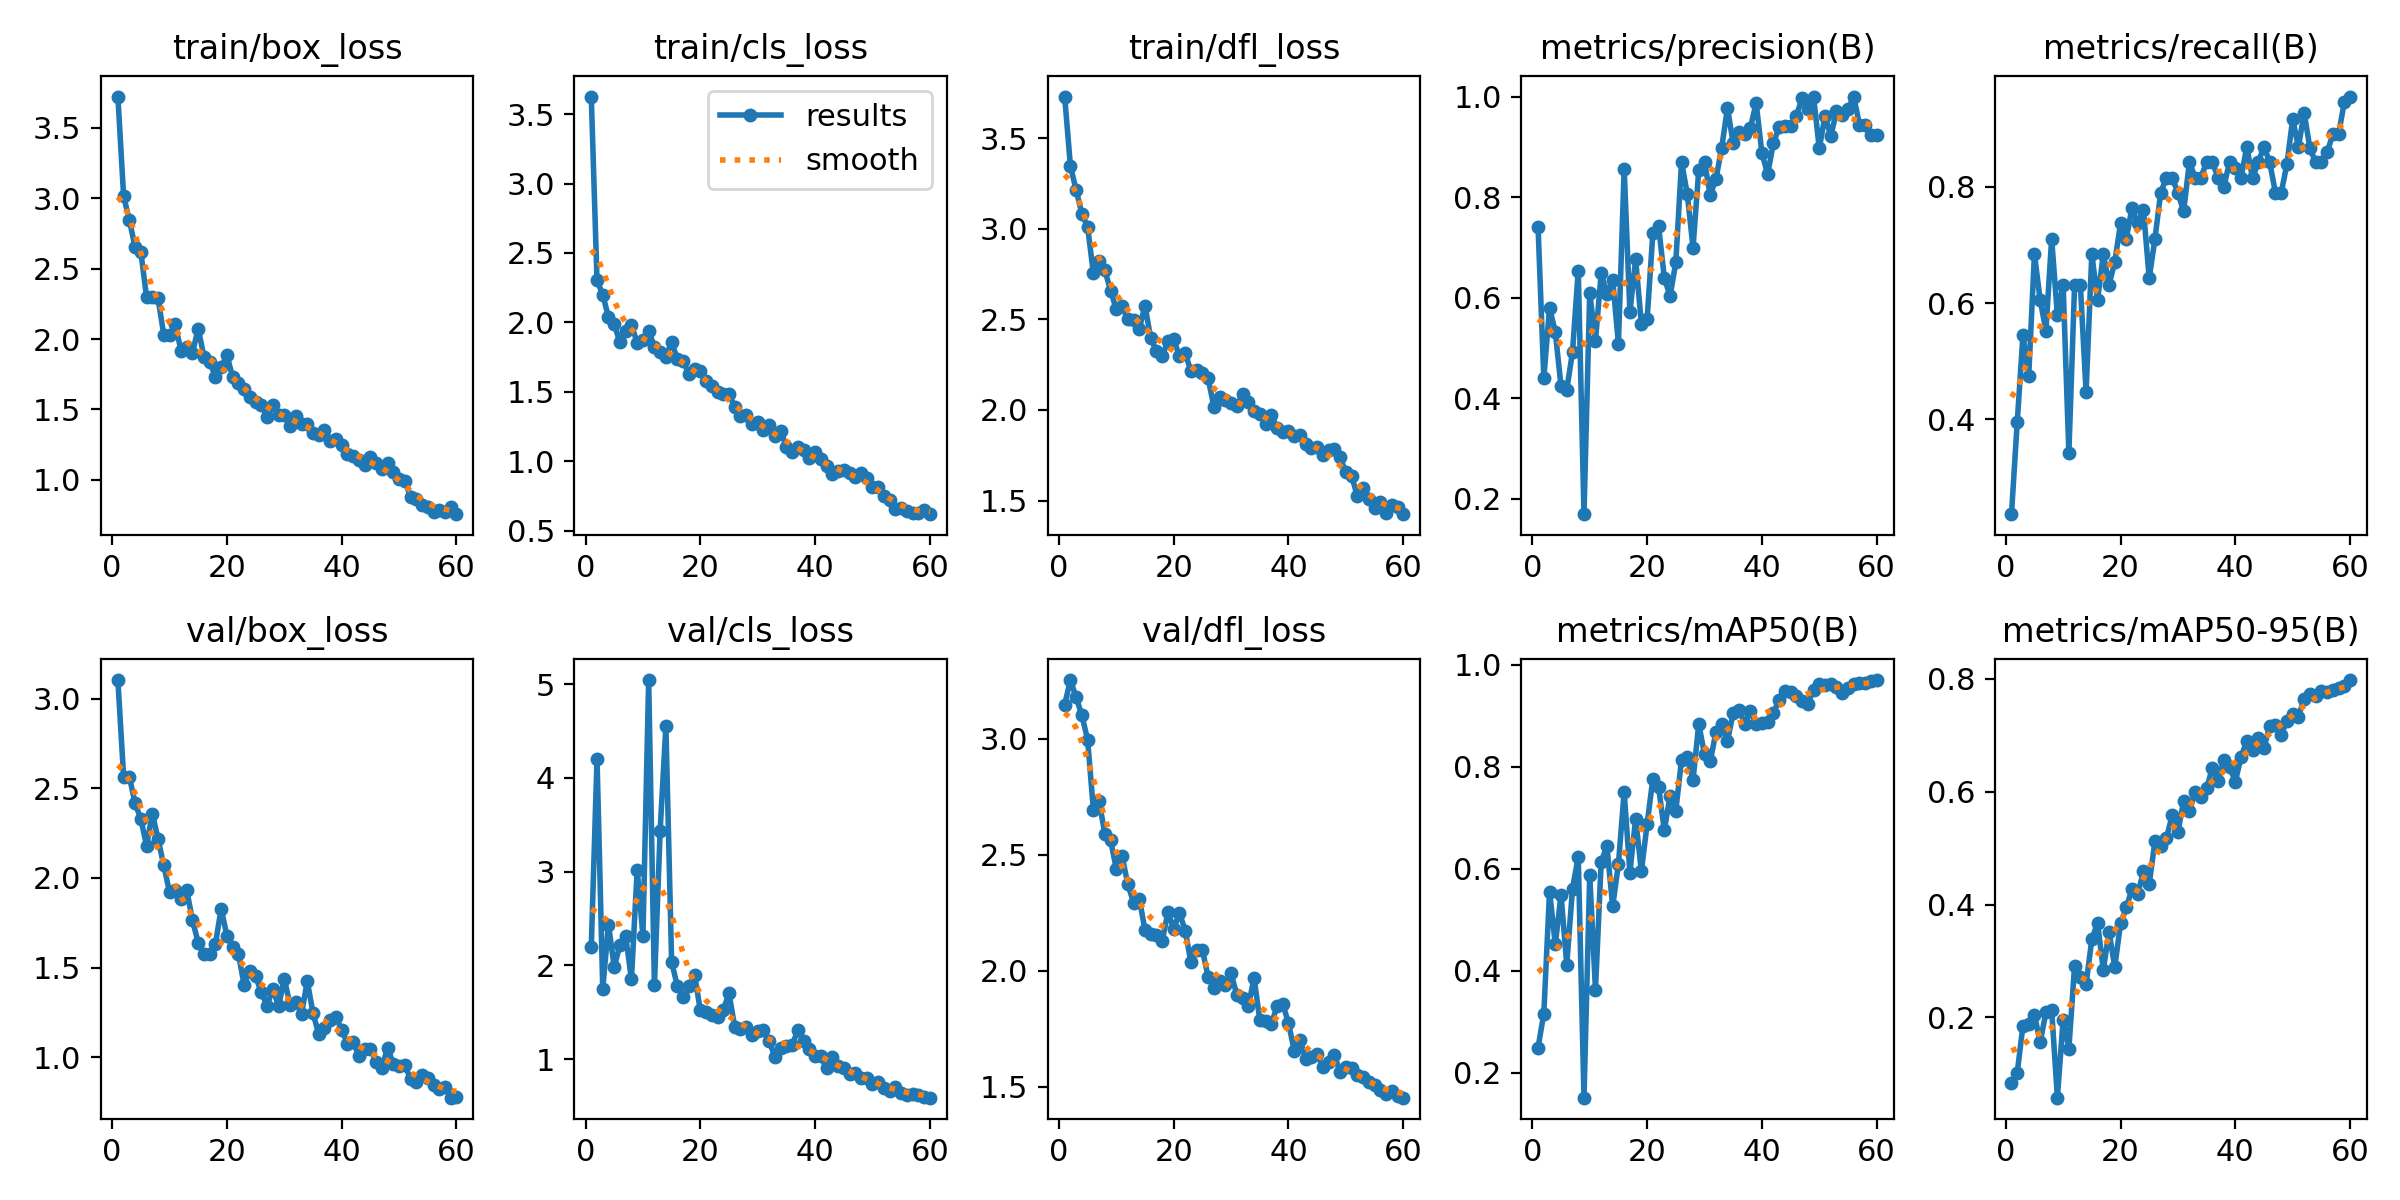

The table this chart was drawn from, first rows:
epoch, time, train/box_loss, train/cls_loss, train/dfl_loss, metrics/precision(B), metrics/recall(B), metrics/mAP50(B), metrics/mAP50-95(B), val/box_loss, val/cls_loss, val/dfl_loss, lr/pg0, lr/pg1, lr/pg2
1, 69.76, 3.723, 3.626, 3.73, 0.7401, 0.2368, 0.2493, 0.08438, 3.104, 2.195, 3.147, 0.0006481, 0.0006481, 0.0006481
2, 136.6, 3.016, 2.303, 3.346, 0.4402, 0.3947, 0.3162, 0.1015, 2.564, 4.207, 3.253, 0.001293, 0.001293, 0.001293
3, 204.6, 2.846, 2.2, 3.214, 0.5797, 0.5446, 0.5553, 0.1851, 2.566, 1.752, 3.178, 0.001916, 0.001916, 0.001916
4, 277, 2.653, 2.037, 3.082, 0.5321, 0.4737, 0.4517, 0.1874, 2.416, 2.435, 3.101, 0.001901, 0.001901, 0.001901
5, 348.3, 2.62, 1.986, 3.009, 0.4237, 0.6842, 0.5489, 0.2049, 2.329, 1.984, 2.996, 0.001868, 0.001868, 0.001868
6, 419.3, 2.297, 1.857, 2.755, 0.4173, 0.6053, 0.4121, 0.1554, 2.18, 2.22, 2.695, 0.001835, 0.001835, 0.001835
7, 489.8, 2.296, 1.938, 2.822, 0.4922, 0.5526, 0.5611, 0.2095, 2.359, 2.309, 2.731, 0.001802, 0.001802, 0.001802
8, 562.8, 2.289, 1.979, 2.771, 0.6541, 0.7105, 0.6239, 0.2133, 2.217, 1.851, 2.591, 0.001769, 0.001769, 0.001769
9, 637.5, 2.031, 1.855, 2.658, 0.1696, 0.5789, 0.1511, 0.05749, 2.07, 3.022, 2.563, 0.001736, 0.001736, 0.001736
10, 711.5, 2.03, 1.876, 2.555, 0.6098, 0.6316, 0.5871, 0.1958, 1.92, 2.316, 2.439, 0.001703, 0.001703, 0.001703
11, 787.8, 2.104, 1.937, 2.572, 0.5146, 0.3421, 0.3629, 0.1442, 1.932, 5.045, 2.495, 0.00167, 0.00167, 0.00167
12, 861.3, 1.918, 1.825, 2.501, 0.6487, 0.6316, 0.6141, 0.2918, 1.883, 1.787, 2.374, 0.001637, 0.001637, 0.001637
13, 937.2, 1.944, 1.787, 2.499, 0.6073, 0.6316, 0.6439, 0.2718, 1.932, 3.437, 2.295, 0.001604, 0.001604, 0.001604
14, 1015, 1.903, 1.752, 2.449, 0.6352, 0.4474, 0.5263, 0.2587, 1.764, 4.553, 2.312, 0.001571, 0.001571, 0.001571
15, 1091, 2.075, 1.86, 2.575, 0.5088, 0.6842, 0.6091, 0.3383, 1.639, 2.038, 2.175, 0.001538, 0.001538, 0.001538
16, 1165, 1.874, 1.735, 2.395, 0.8562, 0.6053, 0.7508, 0.3674, 1.578, 1.779, 2.158, 0.001505, 0.001505, 0.001505
17, 1242, 1.84, 1.72, 2.325, 0.5716, 0.6842, 0.5922, 0.2846, 1.577, 1.659, 2.155, 0.001472, 0.001472, 0.001472
18, 1316, 1.731, 1.631, 2.3, 0.6762, 0.6316, 0.6981, 0.3515, 1.631, 1.777, 2.129, 0.001439, 0.001439, 0.001439
19, 1393, 1.799, 1.664, 2.379, 0.5481, 0.6704, 0.5952, 0.2892, 1.829, 1.902, 2.254, 0.001406, 0.001406, 0.001406
20, 1470, 1.885, 1.651, 2.389, 0.5571, 0.7368, 0.6876, 0.3664, 1.677, 1.521, 2.182, 0.001373, 0.001373, 0.001373
21, 1548, 1.729, 1.578, 2.296, 0.7281, 0.7105, 0.7765, 0.3948, 1.615, 1.5, 2.251, 0.00134, 0.00134, 0.00134
22, 1626, 1.689, 1.545, 2.316, 0.7417, 0.7632, 0.7599, 0.427, 1.574, 1.476, 2.174, 0.001307, 0.001307, 0.001307
23, 1705, 1.647, 1.502, 2.212, 0.6396, 0.7368, 0.6756, 0.4181, 1.405, 1.45, 2.037, 0.001274, 0.001274, 0.001274
24, 1785, 1.59, 1.484, 2.221, 0.6031, 0.7598, 0.7432, 0.459, 1.482, 1.527, 2.09, 0.001241, 0.001241, 0.001241
25, 1866, 1.552, 1.483, 2.206, 0.6704, 0.6426, 0.7139, 0.436, 1.451, 1.701, 2.09, 0.001208, 0.001208, 0.001208
26, 1945, 1.534, 1.391, 2.174, 0.8704, 0.7105, 0.8137, 0.5123, 1.361, 1.343, 1.974, 0.001175, 0.001175, 0.001175
27, 2025, 1.444, 1.324, 2.018, 0.8058, 0.7895, 0.8185, 0.5037, 1.287, 1.323, 1.928, 0.001142, 0.001142, 0.001142
28, 2103, 1.532, 1.334, 2.069, 0.6997, 0.8158, 0.7746, 0.5177, 1.383, 1.344, 1.955, 0.001109, 0.001109, 0.001109
29, 2177, 1.459, 1.269, 2.053, 0.8543, 0.8158, 0.8839, 0.5581, 1.283, 1.255, 1.939, 0.001076, 0.001076, 0.001076
30, 2257, 1.463, 1.28, 2.04, 0.8694, 0.7895, 0.8244, 0.5288, 1.437, 1.3, 1.989, 0.001043, 0.001043, 0.001043
31, 2339, 1.385, 1.223, 2.024, 0.8044, 0.7576, 0.8104, 0.5831, 1.291, 1.31, 1.896, 0.00101, 0.00101, 0.00101
32, 2417, 1.455, 1.262, 2.087, 0.8364, 0.8421, 0.8683, 0.5662, 1.31, 1.191, 1.882, 0.000977, 0.000977, 0.000977
33, 2497, 1.398, 1.185, 2.043, 0.8983, 0.8158, 0.8844, 0.5994, 1.24, 1.026, 1.847, 0.000944, 0.000944, 0.000944
34, 2571, 1.394, 1.218, 1.994, 0.9773, 0.8158, 0.8502, 0.5909, 1.424, 1.123, 1.97, 0.000911, 0.000911, 0.000911
35, 2643, 1.333, 1.102, 1.979, 0.907, 0.8421, 0.9056, 0.606, 1.246, 1.144, 1.788, 0.000878, 0.000878, 0.000878
36, 2717, 1.316, 1.069, 1.923, 0.9292, 0.8421, 0.9119, 0.6422, 1.128, 1.149, 1.784, 0.000845, 0.000845, 0.000845
37, 2792, 1.351, 1.104, 1.973, 0.9256, 0.8158, 0.8845, 0.6195, 1.162, 1.312, 1.77, 0.000812, 0.000812, 0.000812
38, 2866, 1.278, 1.082, 1.903, 0.9383, 0.8, 0.9093, 0.6561, 1.208, 1.193, 1.847, 0.000779, 0.000779, 0.000779
39, 2941, 1.289, 1.025, 1.878, 0.9872, 0.8421, 0.883, 0.6447, 1.224, 1.108, 1.858, 0.000746, 0.000746, 0.000746
40, 3017, 1.25, 1.064, 1.881, 0.8877, 0.8325, 0.8857, 0.6179, 1.152, 1.039, 1.775, 0.000713, 0.000713, 0.000713
41, 3094, 1.183, 1.015, 1.858, 0.8456, 0.8158, 0.8886, 0.6613, 1.075, 1.031, 1.656, 0.00068, 0.00068, 0.00068
42, 3167, 1.172, 0.969, 1.862, 0.9072, 0.8684, 0.906, 0.6905, 1.084, 0.9017, 1.701, 0.000647, 0.000647, 0.000647
43, 3241, 1.139, 0.9105, 1.812, 0.9393, 0.8145, 0.9301, 0.6742, 1.007, 1.02, 1.622, 0.000614, 0.000614, 0.000614
44, 3316, 1.102, 0.9286, 1.789, 0.9412, 0.8421, 0.9483, 0.696, 1.048, 0.924, 1.631, 0.000581, 0.000581, 0.000581
45, 3392, 1.164, 0.9388, 1.794, 0.9424, 0.8684, 0.9472, 0.6776, 1.047, 0.9097, 1.64, 0.000548, 0.000548, 0.000548
46, 3464, 1.118, 0.9165, 1.749, 0.9617, 0.8421, 0.9388, 0.717, 0.9739, 0.8459, 1.586, 0.000515, 0.000515, 0.000515
47, 3536, 1.073, 0.8852, 1.777, 0.9962, 0.7895, 0.9297, 0.7187, 0.9395, 0.8564, 1.609, 0.000482, 0.000482, 0.000482
48, 3610, 1.121, 0.9138, 1.782, 0.9754, 0.7895, 0.9238, 0.7014, 1.053, 0.8025, 1.637, 0.000449, 0.000449, 0.000449
49, 3687, 1.058, 0.8785, 1.739, 1, 0.839, 0.9505, 0.7257, 0.9621, 0.797, 1.566, 0.000416, 0.000416, 0.000416
50, 3760, 1.008, 0.8167, 1.655, 0.8969, 0.9162, 0.9632, 0.7376, 0.9504, 0.7392, 1.586, 0.000383, 0.000383, 0.000383
51, 3835, 0.9907, 0.8114, 1.637, 0.9617, 0.8684, 0.9599, 0.7333, 0.955, 0.7521, 1.584, 0.00035, 0.00035, 0.00035
52, 3905, 0.8802, 0.7489, 1.522, 0.9215, 0.9269, 0.9618, 0.7646, 0.8797, 0.6903, 1.55, 0.000317, 0.000317, 0.000317
53, 3977, 0.8666, 0.7186, 1.571, 0.9705, 0.8664, 0.9565, 0.7737, 0.861, 0.6621, 1.542, 0.000284, 0.000284, 0.000284
54, 4053, 0.8213, 0.6577, 1.507, 0.9625, 0.8421, 0.9454, 0.7693, 0.8988, 0.7047, 1.522, 0.000251, 0.000251, 0.000251
55, 4131, 0.8063, 0.6639, 1.459, 0.9747, 0.8421, 0.9537, 0.7786, 0.8856, 0.6411, 1.509, 0.000218, 0.000218, 0.000218
56, 4209, 0.7718, 0.6424, 1.49, 1, 0.8589, 0.9627, 0.7766, 0.8449, 0.6215, 1.488, 0.000185, 0.000185, 0.000185
57, 4286, 0.7842, 0.6237, 1.43, 0.9442, 0.8905, 0.9645, 0.7806, 0.8216, 0.6316, 1.468, 0.000152, 0.000152, 0.000152
58, 4365, 0.7691, 0.6284, 1.474, 0.9442, 0.8905, 0.965, 0.7833, 0.8335, 0.6141, 1.483, 0.000119, 0.000119, 0.000119
59, 4443, 0.8049, 0.6521, 1.464, 0.9229, 0.9454, 0.9677, 0.788, 0.7741, 0.5981, 1.463, 8.6e-05, 8.6e-05, 8.6e-05
60, 4522, 0.7557, 0.6187, 1.425, 0.9236, 0.955, 0.97, 0.7981, 0.7757, 0.5894, 1.454, 5.3e-05, 5.3e-05, 5.3e-05
